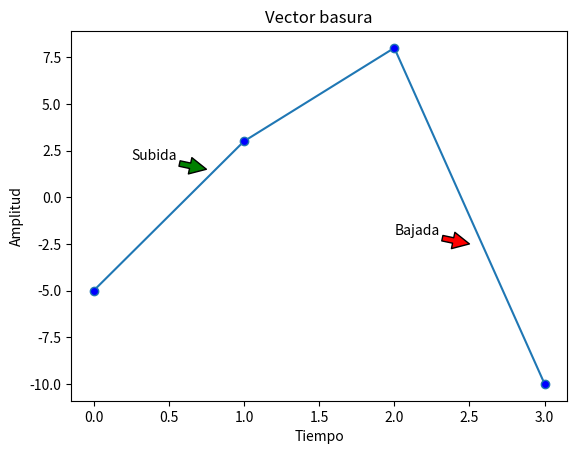

Here is the Python script that generated this plot:
import numpy as np
import matplotlib.pyplot as plt

x = np.array([-5, 3, 8, -10])

fig = plt.figure()
ax = fig.add_subplot(1,1,1)
ax.set_title('Vector basura')
ax.set_xlabel('Tiempo')
ax.set_ylabel('Amplitud')
ax.annotate('Subida', xy=(0.75, 1.5),
                        xytext=(0.25, 2),
                        arrowprops={'facecolor' : 'green'})
ax.annotate('Bajada', xy=(2.5, -2.5),
                        xytext=(2, -2),
                        arrowprops={'facecolor' : 'red'})
plt.plot(x, markerfacecolor='blue', marker='o')

plt.show()